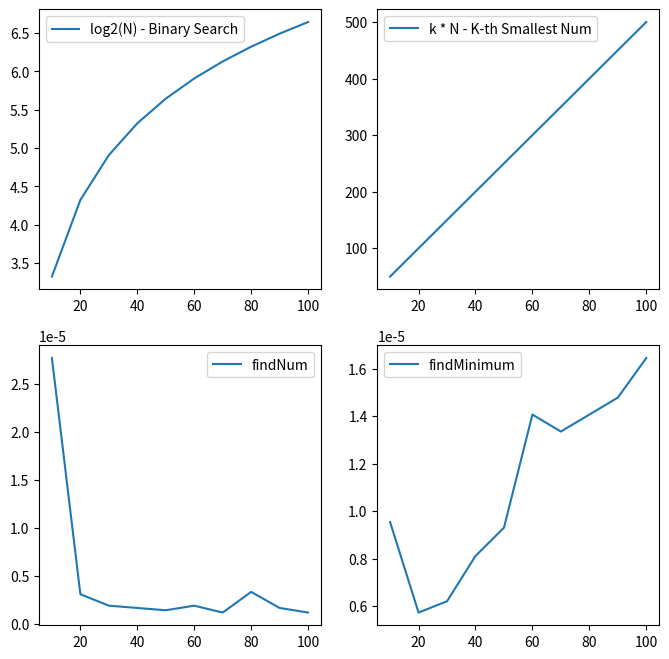

This chart was generated by the following Python code:
# -*- coding: utf-8 -*-
"""PTTT - Lab04.ipynb

Automatically generated by Colaboratory.

Original file is located at
    https://colab.research.google.com/drive/1M04qzkoFC-SRRuvJ1T00qiZshCIF59gi
"""

from random import randint
from math import log2
import time
import matplotlib.pyplot as plt

N = [i for i in range(10, 101, 10)]
X = [randint(1, 10 * i) for i in range(1, 11)]

A = list()
S = list()
for n in N:
  array = list()
  for i in range(n):
    x = randint(1, 1000)
    while x in array:
      x = randint(1, 1000)
    array.append(x)
  A.append(sorted(array))
  S.append(array)

def findNum(A, x):
  low = 0
  high = len(A) - 1

  while (low <= high):
    mid = (low + high) // 2
    if A[mid] == x: return mid
    elif A[mid] < x: low = mid + 1
    else: high = mid - 1

  return None

time_1 = list()
for array, x in zip(A, X):
  start_time = time.time()
  print(findNum(array, x))
  time_1.append(time.time() - start_time)

def findMinimum(S, k):
  result = list()
  while len(result) < k:
    min_index = 0
    for i in range(len(S)):
      if S[i] < S[min_index]:
        min_index = i
    result.append(S.pop(min_index))
  return result[-1]

k = 5
time_2 = list()
for array in S:
  start_time = time.time()
  print(findMinimum(array.copy(), k))
  time_2.append(time.time() - start_time)

plt.figure(figsize=(8, 8))

plt.subplot(221)
plt.plot(N, [log2(n) for n in N], label = "log2(N) - Binary Search")
plt.legend()

plt.subplot(222)
plt.plot(N, [k * n for n in N], label = "k * N - K-th Smallest Num")
plt.legend()

plt.subplot(223)
plt.plot(N, time_1, label = "findNum")
plt.legend()

plt.subplot(224)
plt.plot(N, time_2, label = "findMinimum")
plt.legend()

plt.show()